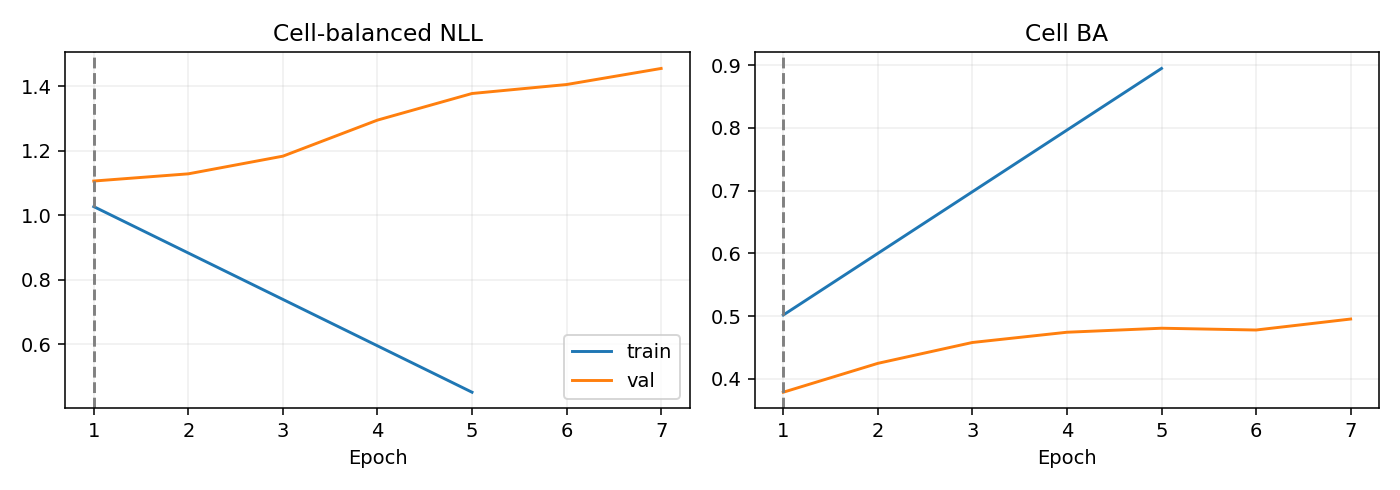

Values plotted in this chart, from the file beside it:
epoch, optimization_ce, train_nll, train_ba, val_nll, val_ba
1, 1.113, 1.027, 0.5019, 1.106, 0.3789
2, 0.939, , , 1.128, 0.4249
3, 0.7843, , , 1.183, 0.4581
4, 0.6624, , , 1.295, 0.4745
5, 0.5679, 0.4517, 0.8947, 1.377, 0.4809
6, 0.4723, , , 1.405, 0.478
7, 0.3857, , , 1.455, 0.4955
